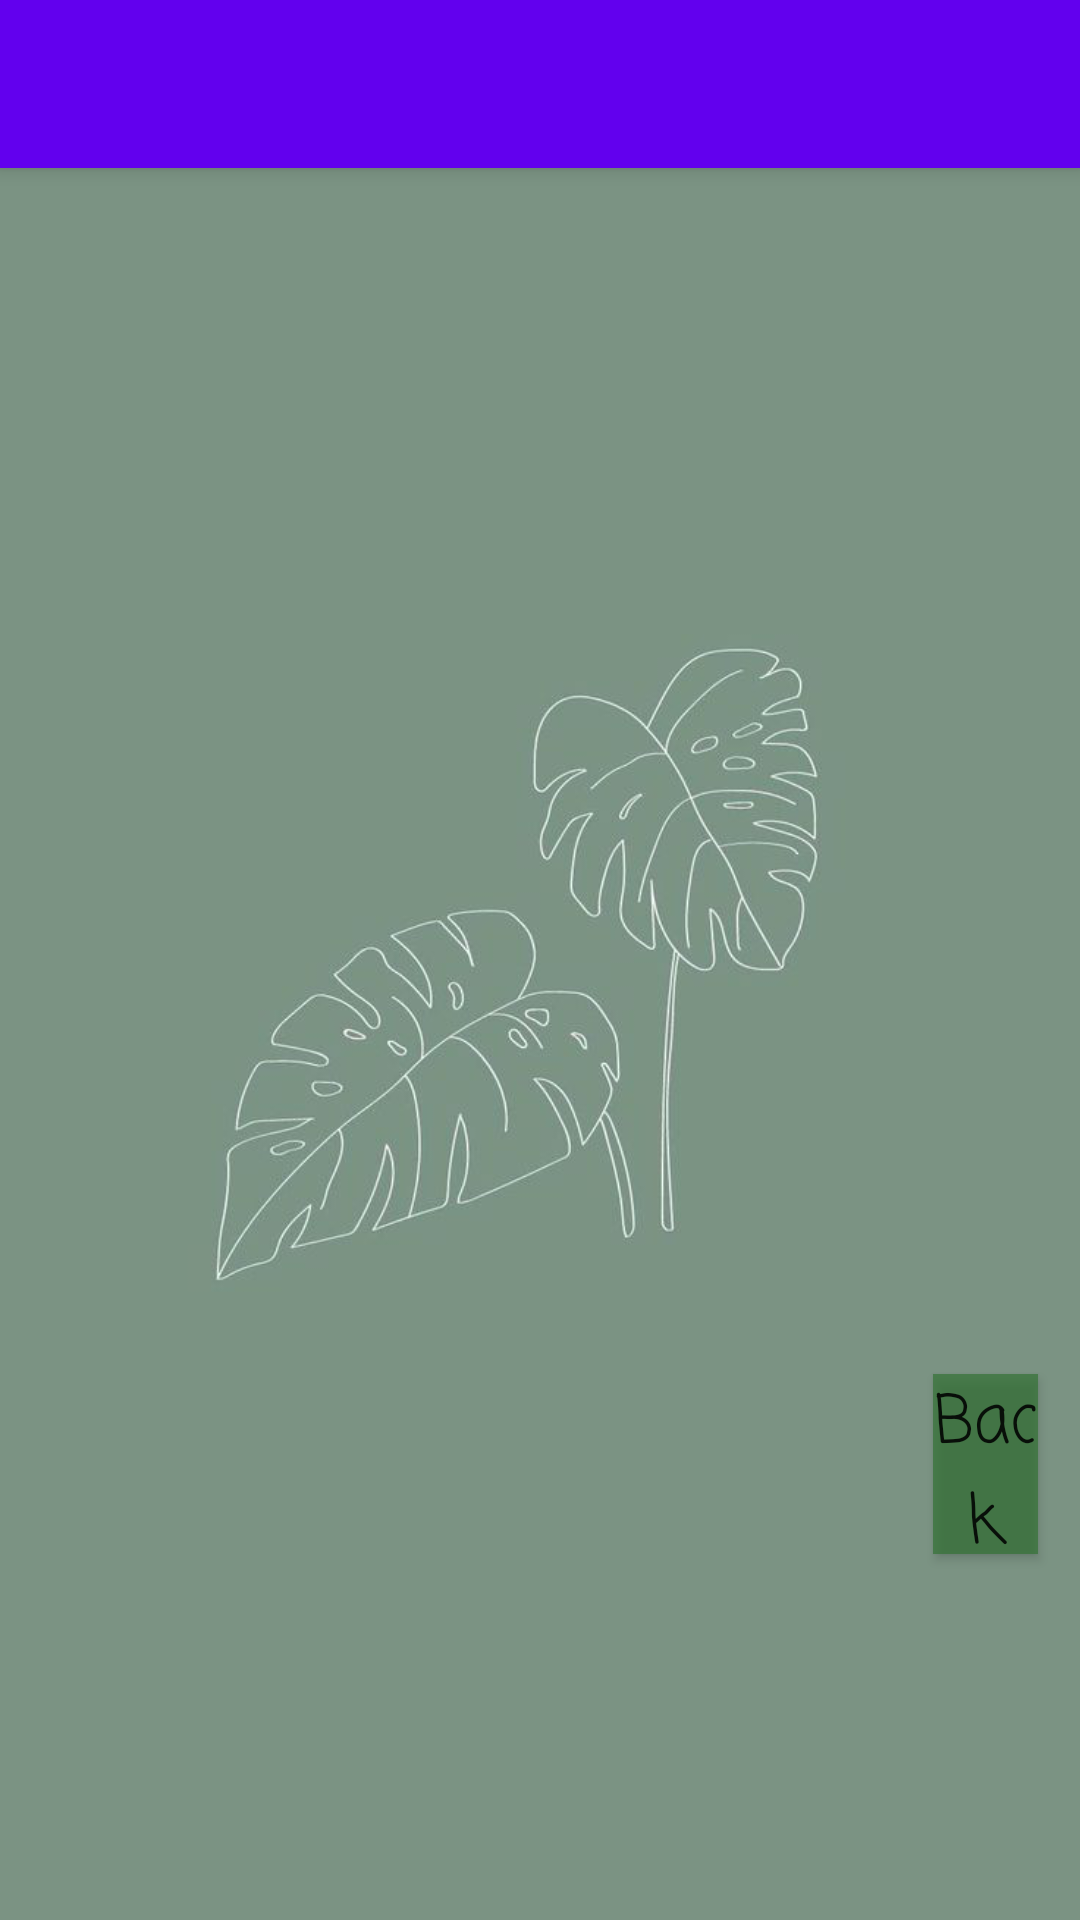

Android layout source for this screen:
<!-- AndroidManifest.xml: application theme AppTheme -->
<!-- res/layout/activity_ble.xml -->
<?xml version="1.0" encoding="utf-8"?>
<androidx.coordinatorlayout.widget.CoordinatorLayout
    xmlns:android="http://schemas.android.com/apk/res/android"
    xmlns:app="http://schemas.android.com/apk/res-auto"
    xmlns:tools="http://schemas.android.com/tools"
    android:layout_width="match_parent"
    android:layout_height="match_parent"
    tools:context=".BLEActivity"
    android:background="@drawable/login_background"
    >

    <com.google.android.material.appbar.AppBarLayout
        android:fontFamily="casual"
        android:layout_width="match_parent"
        android:layout_height="wrap_content">

        <androidx.appcompat.widget.Toolbar
            android:fontFamily="casual"
            android:id="@+id/toolbar"
            android:layout_width="match_parent"
            android:layout_height="?attr/actionBarSize"
            android:background="?attr/colorPrimary" />

    </com.google.android.material.appbar.AppBarLayout>

    <RelativeLayout
        android:id="@+id/fragment"
        android:fontFamily="casual"
        android:layout_width="match_parent"
        android:layout_height="match_parent"
        app:layout_behavior="@string/appbar_scrolling_view_behavior">

        <Button
            android:id="@+id/back_button"
            android:layout_width="86dp"
            android:layout_height="60dp"
            android:layout_alignParentStart="true"
            android:layout_alignParentEnd="true"
            android:layout_alignParentBottom="true"
            android:layout_marginStart="311dp"
            android:layout_marginEnd="14dp"
            android:layout_marginBottom="122dp"
            android:background="#D0307332"
            android:fontFamily="casual"
            android:onClick="goBack"
            android:text="Back"
            android:textAppearance="@style/TextAppearance.AppCompat.Large"
            app:backgroundTint="#D0307332"
            app:layout_constraintBottom_toBottomOf="parent"
            app:layout_constraintEnd_toEndOf="parent"
            app:layout_constraintStart_toStartOf="parent"
            app:layout_constraintTop_toTopOf="parent"
            app:layout_constraintVertical_bias="0.915" />
    </RelativeLayout>

</androidx.coordinatorlayout.widget.CoordinatorLayout>
<!-- resources referenced by this layout -->
<resources>
  <!-- drawable login_background: png bitmap (drawable-v24, 112453 bytes) -->
</resources>
